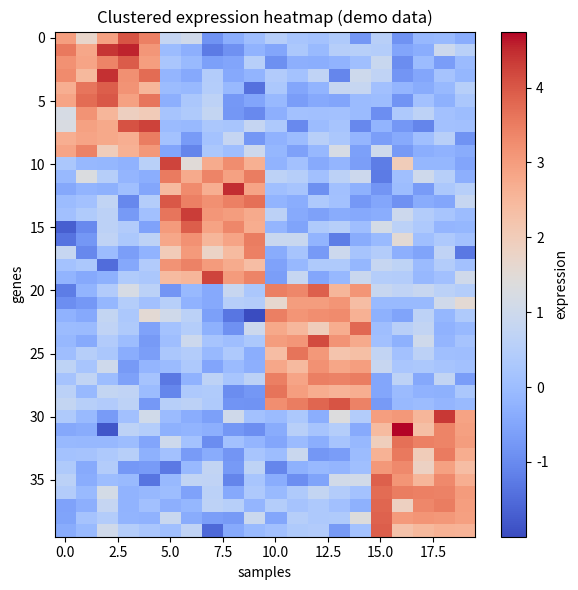

The matplotlib source for this figure:
import os, numpy as np, matplotlib; matplotlib.use("Agg")
import matplotlib.pyplot as plt
from scipy.cluster.hierarchy import linkage, leaves_list
os.makedirs("figures",exist_ok=True); os.makedirs("results",exist_ok=True)
rng=np.random.default_rng(3); g,s=40,20
X=np.zeros((g,s))
for b in range(4):
    X[b*10:(b+1)*10, b*5:(b+1)*5]+= 3
X+=rng.normal(0,0.6,(g,s))
ro=leaves_list(linkage(X,"ward")); co=leaves_list(linkage(X.T,"ward"))
Xo=X[ro][:,co]
plt.figure(figsize=(6,6)); plt.imshow(Xo,aspect="auto",cmap="coolwarm")
plt.colorbar(label="expression"); plt.xlabel("samples"); plt.ylabel("genes")
plt.title("Clustered expression heatmap (demo data)")
plt.tight_layout(); plt.savefig("figures/demo.png",dpi=150)
open("results/summary.txt","w").write("4 co-expression blocks recovered\n"); print("ok")
